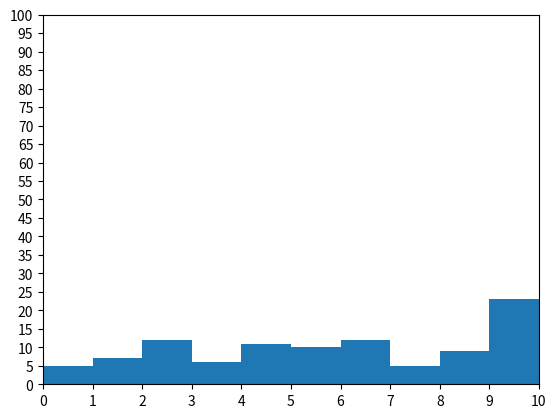

Here is the Python script that generated this plot:
import matplotlib.pyplot as plt
import random

fig, ax = plt.subplots()

x = list(random.randint(0,10) for i in range(100))

ax.hist(x,bins=10)

plt.xticks(list(range(0,11)))
plt.yticks(list(range(0,101,5)))

plt.xlim(0,10)
plt.ylim(0,100)

plt.show()